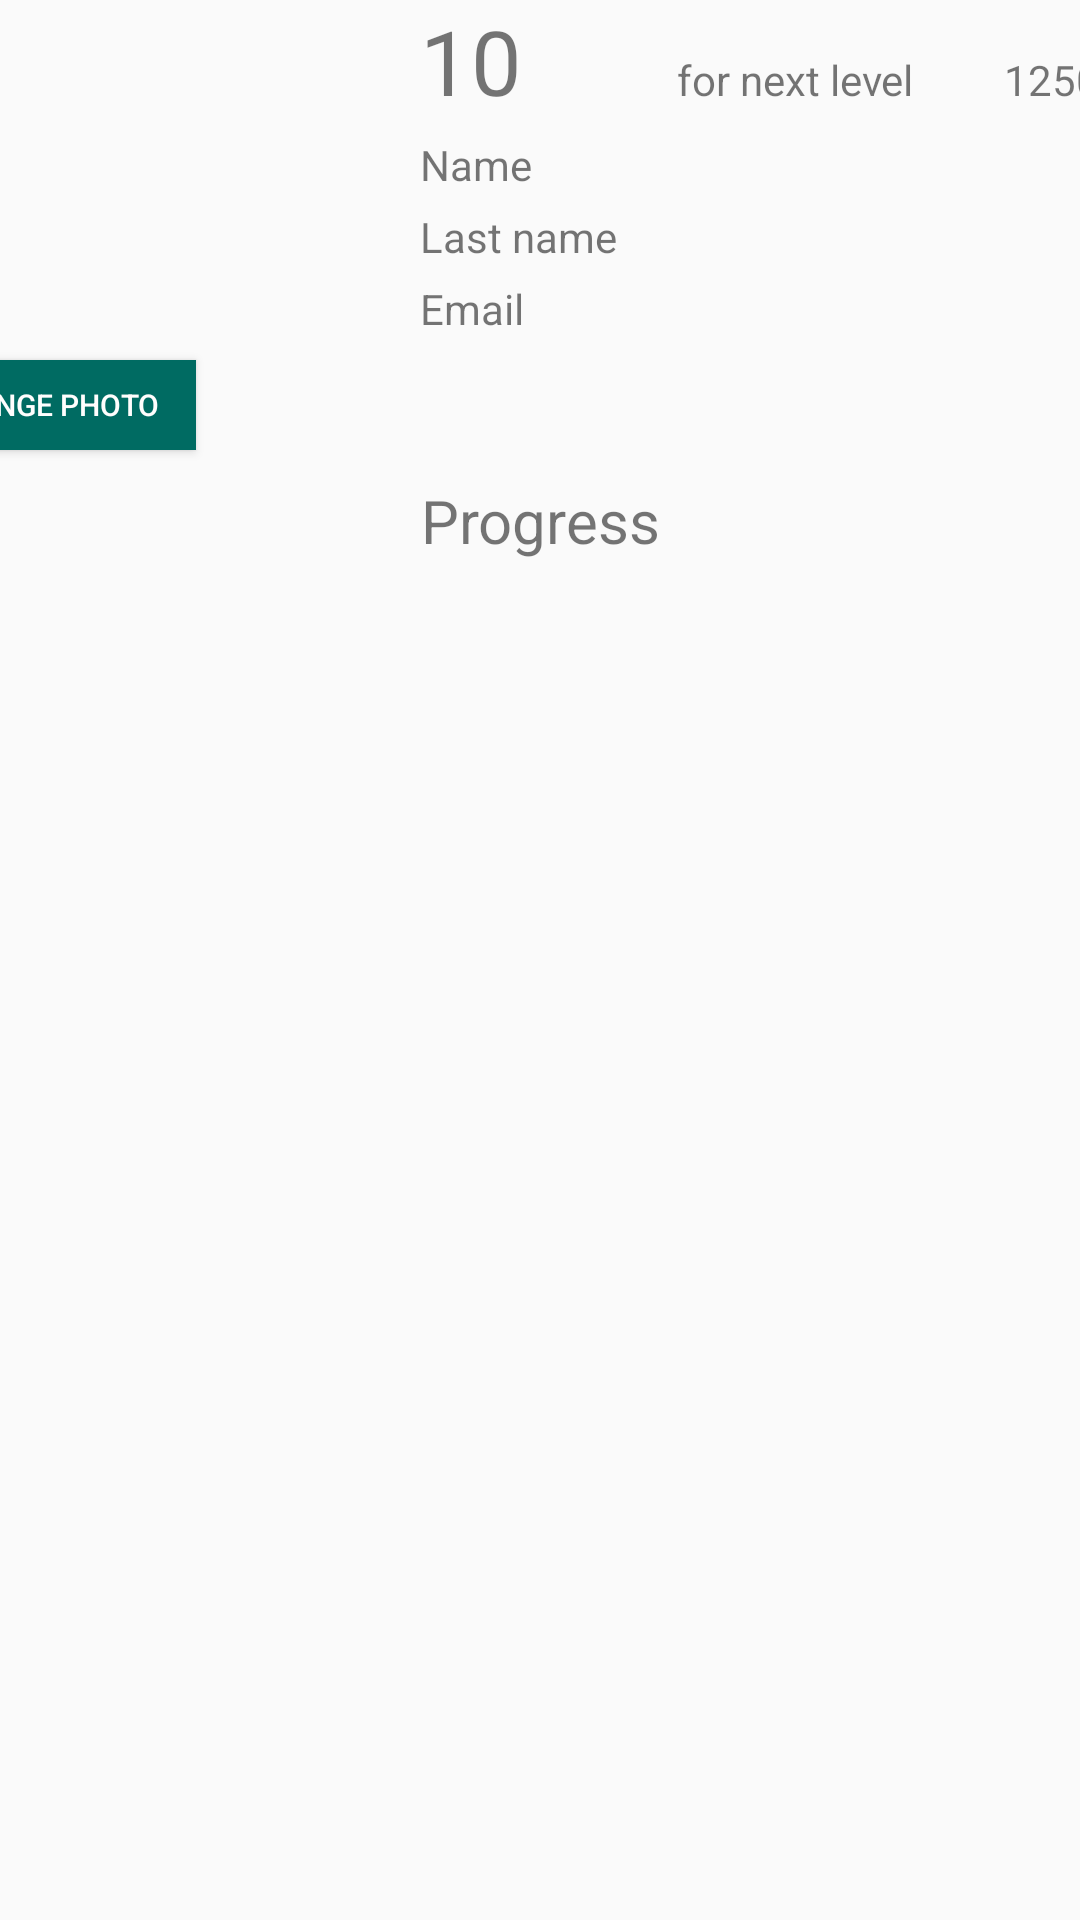

Write the Android layout XML for this screen, with the resource values it uses.
<!-- AndroidManifest.xml: activity theme AppTheme.NoActionBar -->
<!-- res/layout/fragment_profile.xml -->
<?xml version="1.0" encoding="utf-8"?>
<androidx.constraintlayout.widget.ConstraintLayout xmlns:android="http://schemas.android.com/apk/res/android"
    xmlns:app="http://schemas.android.com/apk/res-auto"
    xmlns:tools="http://schemas.android.com/tools"
    android:layout_width="match_parent"
    android:layout_height="match_parent"
    tools:context=".fragments_profile.ProfileFragment">


    <ImageView
        android:id="@+id/photo_user"
        android:layout_width="100dp"
        android:layout_height="100dp"
        android:layout_marginStart="16dp"
        android:layout_marginTop="10dp"
        android:src="@drawable/photo_user"
        app:layout_constraintStart_toStartOf="parent"
        app:layout_constraintTop_toTopOf="parent"
        tools:ignore="MissingConstraints" />

    <TableLayout
        android:layout_width="match_parent"
        android:layout_height="wrap_content"
        android:layout_marginLeft="120dp"
        tools:ignore="MissingConstraints">

        <TableRow
            android:layout_width="100dp"
            android:layout_height="wrap_content">

            <TextView
                android:id="@+id/level"
                android:layout_width="40dp"
                android:layout_height="wrap_content"
                android:layout_marginLeft="20dp"
                android:textSize="30dp"
                android:layout_marginRight="20dp"
                android:text="10" />


            <TextView
                android:id="@+id/next_level"
                android:layout_width="wrap_content"
                android:layout_height="wrap_content"
                android:text="for next level" />

            <TextView
                android:id="@+id/next_level_balls"
                android:layout_width="wrap_content"
                android:layout_height="wrap_content"
                android:layout_marginLeft="30dp"

                android:text="125000" />
        </TableRow>


        <TableRow
            android:layout_width="wrap_content"
            android:layout_height="wrap_content">

            <TextView
                android:id="@+id/textView_name"
                android:layout_width="match_parent"
                android:layout_height="wrap_content"
                android:layout_marginLeft="20dp"
                android:layout_marginTop="5dp"
                android:layout_marginRight="20dp"
                android:text="@string/Name" />

        </TableRow>

        <TableRow
            android:layout_width="wrap_content"
            android:layout_height="wrap_content">


            <TextView
                android:id="@+id/textView_LastName"
                android:layout_width="wrap_content"
                android:layout_height="wrap_content"
                android:layout_marginLeft="20dp"
                android:layout_marginTop="5dp"
                android:layout_marginRight="20dp"
                android:text="@string/last_name" />

        </TableRow>

        <TableRow
            android:layout_width="wrap_content"
            android:layout_height="wrap_content">

            <TextView
                android:id="@+id/textView_Email"
                android:layout_width="wrap_content"
                android:layout_height="wrap_content"
                android:layout_marginLeft="20dp"
                android:layout_marginTop="5dp"
                android:layout_marginRight="20dp"
                android:text="@string/Email" />
        </TableRow>



    </TableLayout>


    <Button
        android:id="@+id/change_photo"
        android:layout_width="100dp"
        android:layout_height="30dp"
        android:layout_marginTop="120dp"
        android:layout_marginEnd="295dp"
        android:background="@color/green2"
        android:text="@string/change_photo"
        android:textColor="@color/colorWhite"
        android:textSize="10dp"
        app:layout_constraintEnd_toEndOf="parent"
        app:layout_constraintTop_toTopOf="parent"
        tools:ignore="MissingConstraints" />

    <TextView
        android:id="@+id/textView_progress"
        android:layout_width="match_parent"
        android:layout_height="wrap_content"
        android:layout_marginTop="160dp"
        android:gravity="center"
        android:text="@string/progress"
        android:textSize="20dp"
        app:layout_constraintTop_toTopOf="parent"
        tools:layout_editor_absoluteX="0dp" />


    <androidx.recyclerview.widget.RecyclerView
        android:id="@+id/recycler_view_progress"
        android:layout_width="match_parent"
        android:layout_height="match_parent"
        android:layout_marginTop="200dp"
        app:layout_constraintBottom_toBottomOf="parent"
        app:layout_constraintTop_toTopOf="parent"
        app:layout_constraintVertical_bias="0.0"
        tools:layout_editor_absoluteX="0dp" />



</androidx.constraintlayout.widget.ConstraintLayout>
<!-- resources referenced by this layout -->
<resources>
  <color name="colorWhite">#FFFefd</color>
  <color name="green2">#006b62</color>
  <string name="Email">Email</string>
  <string name="Name">Name</string>
  <string name="change_photo">CHANGE PHOTO</string>
  <string name="last_name">Last name</string>
  <string name="progress">Progress</string>
  <style name="AppTheme.NoActionBar">
          <item name="windowActionBar">false</item>
          <item name="windowNoTitle">true</item>
      </style>
</resources>
